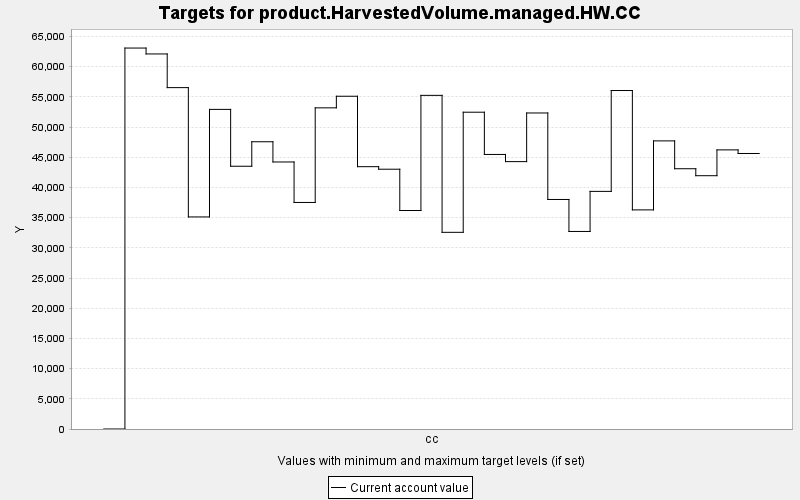

Data behind this chart, as committed beside it:
TARGET, PERIOD, YEAR, PERIODWIDTH, MINIMUM, MAXIMUM, MINWEIGHT, MAXWEIGHT, CURRENT, SUMMARY
product.HarvestedVolume.managed.HW.CC, 0, 0, 10.0, 0.0, 10000, 1.0, 1.0, 0.0, 0.0
product.HarvestedVolume.managed.HW.CC, 1, 10, 10.0, 0.0, 10000, 1.0, 1.0, 63084, 0.0
product.HarvestedVolume.managed.HW.CC, 2, 20, 10.0, 0.0, 10000, 1.0, 1.0, 62108, 0.0
product.HarvestedVolume.managed.HW.CC, 3, 30, 10.0, 0.0, 10000, 1.0, 1.0, 56531, 0.0
product.HarvestedVolume.managed.HW.CC, 4, 40, 10.0, 0.0, 10000, 1.0, 1.0, 35118, 0.0
product.HarvestedVolume.managed.HW.CC, 5, 50, 10.0, 0.0, 10000, 1.0, 1.0, 52927, 0.0
product.HarvestedVolume.managed.HW.CC, 6, 60, 10.0, 0.0, 10000, 1.0, 1.0, 43511, 0.0
product.HarvestedVolume.managed.HW.CC, 7, 70, 10.0, 0.0, 10000, 1.0, 1.0, 47567, 0.0
product.HarvestedVolume.managed.HW.CC, 8, 80, 10.0, 0.0, 10000, 1.0, 1.0, 44219, 0.0
product.HarvestedVolume.managed.HW.CC, 9, 90, 10.0, 0.0, 10000, 1.0, 1.0, 37514, 0.0
product.HarvestedVolume.managed.HW.CC, 10, 100, 10.0, 0.0, 10000, 1.0, 1.0, 53183, 0.0
product.HarvestedVolume.managed.HW.CC, 11, 110, 10.0, 0.0, 10000, 1.0, 1.0, 55104, 0.0
product.HarvestedVolume.managed.HW.CC, 12, 120, 10.0, 0.0, 10000, 1.0, 1.0, 43439, 0.0
product.HarvestedVolume.managed.HW.CC, 13, 130, 10.0, 0.0, 10000, 1.0, 1.0, 43020, 0.0
product.HarvestedVolume.managed.HW.CC, 14, 140, 10.0, 0.0, 10000, 1.0, 1.0, 36181, 0.0
product.HarvestedVolume.managed.HW.CC, 15, 150, 10.0, 0.0, 10000, 1.0, 1.0, 55250, 0.0
product.HarvestedVolume.managed.HW.CC, 16, 160, 10.0, 0.0, 10000, 1.0, 1.0, 32569, 0.0
product.HarvestedVolume.managed.HW.CC, 17, 170, 10.0, 0.0, 10000, 1.0, 1.0, 52460, 0.0
product.HarvestedVolume.managed.HW.CC, 18, 180, 10.0, 0.0, 10000, 1.0, 1.0, 45464, 0.0
product.HarvestedVolume.managed.HW.CC, 19, 190, 10.0, 0.0, 10000, 1.0, 1.0, 44278, 0.0
product.HarvestedVolume.managed.HW.CC, 20, 200, 10.0, 0.0, 10000, 1.0, 1.0, 52332, 0.0
product.HarvestedVolume.managed.HW.CC, 21, 210, 10.0, 0.0, 10000, 1.0, 1.0, 38011, 0.0
product.HarvestedVolume.managed.HW.CC, 22, 220, 10.0, 0.0, 10000, 1.0, 1.0, 32712, 0.0
product.HarvestedVolume.managed.HW.CC, 23, 230, 10.0, 0.0, 10000, 1.0, 1.0, 39350, 0.0
product.HarvestedVolume.managed.HW.CC, 24, 240, 10.0, 0.0, 10000, 1.0, 1.0, 56051, 0.0
product.HarvestedVolume.managed.HW.CC, 25, 250, 10.0, 0.0, 10000, 1.0, 1.0, 36284, 0.0
product.HarvestedVolume.managed.HW.CC, 26, 260, 10.0, 0.0, 10000, 1.0, 1.0, 47710, 0.0
product.HarvestedVolume.managed.HW.CC, 27, 270, 10.0, 0.0, 10000, 1.0, 1.0, 43099, 0.0
product.HarvestedVolume.managed.HW.CC, 28, 280, 10.0, 0.0, 10000, 1.0, 1.0, 41946, 0.0
product.HarvestedVolume.managed.HW.CC, 29, 290, 10.0, 0.0, 10000, 1.0, 1.0, 46220, 0.0
product.HarvestedVolume.managed.HW.CC, 30, 300, 10.0, 0.0, 10000, 1.0, 1.0, 45623, 0.0
